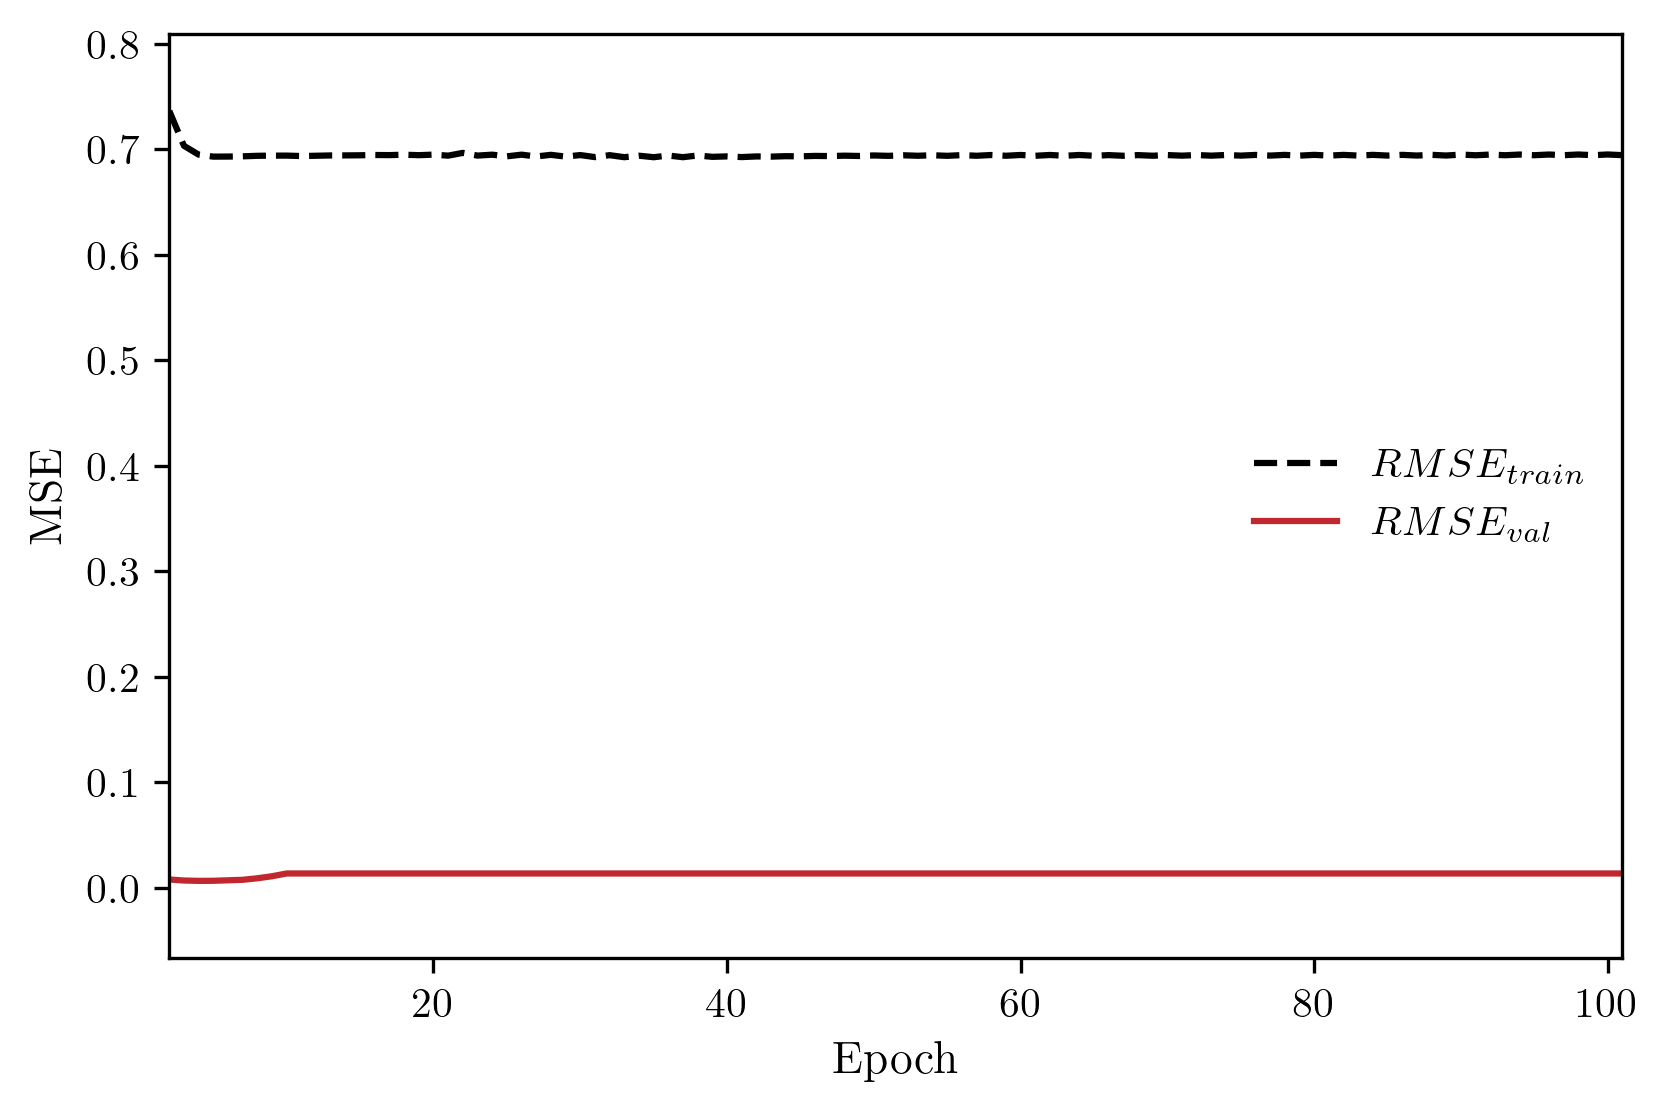

Source data for this figure (header and first rows):
epoch, loss_train, loss_val
1, 0.8952, 0.009458
2, 0.7363, 0.007747
3, 0.7032, 0.006773
